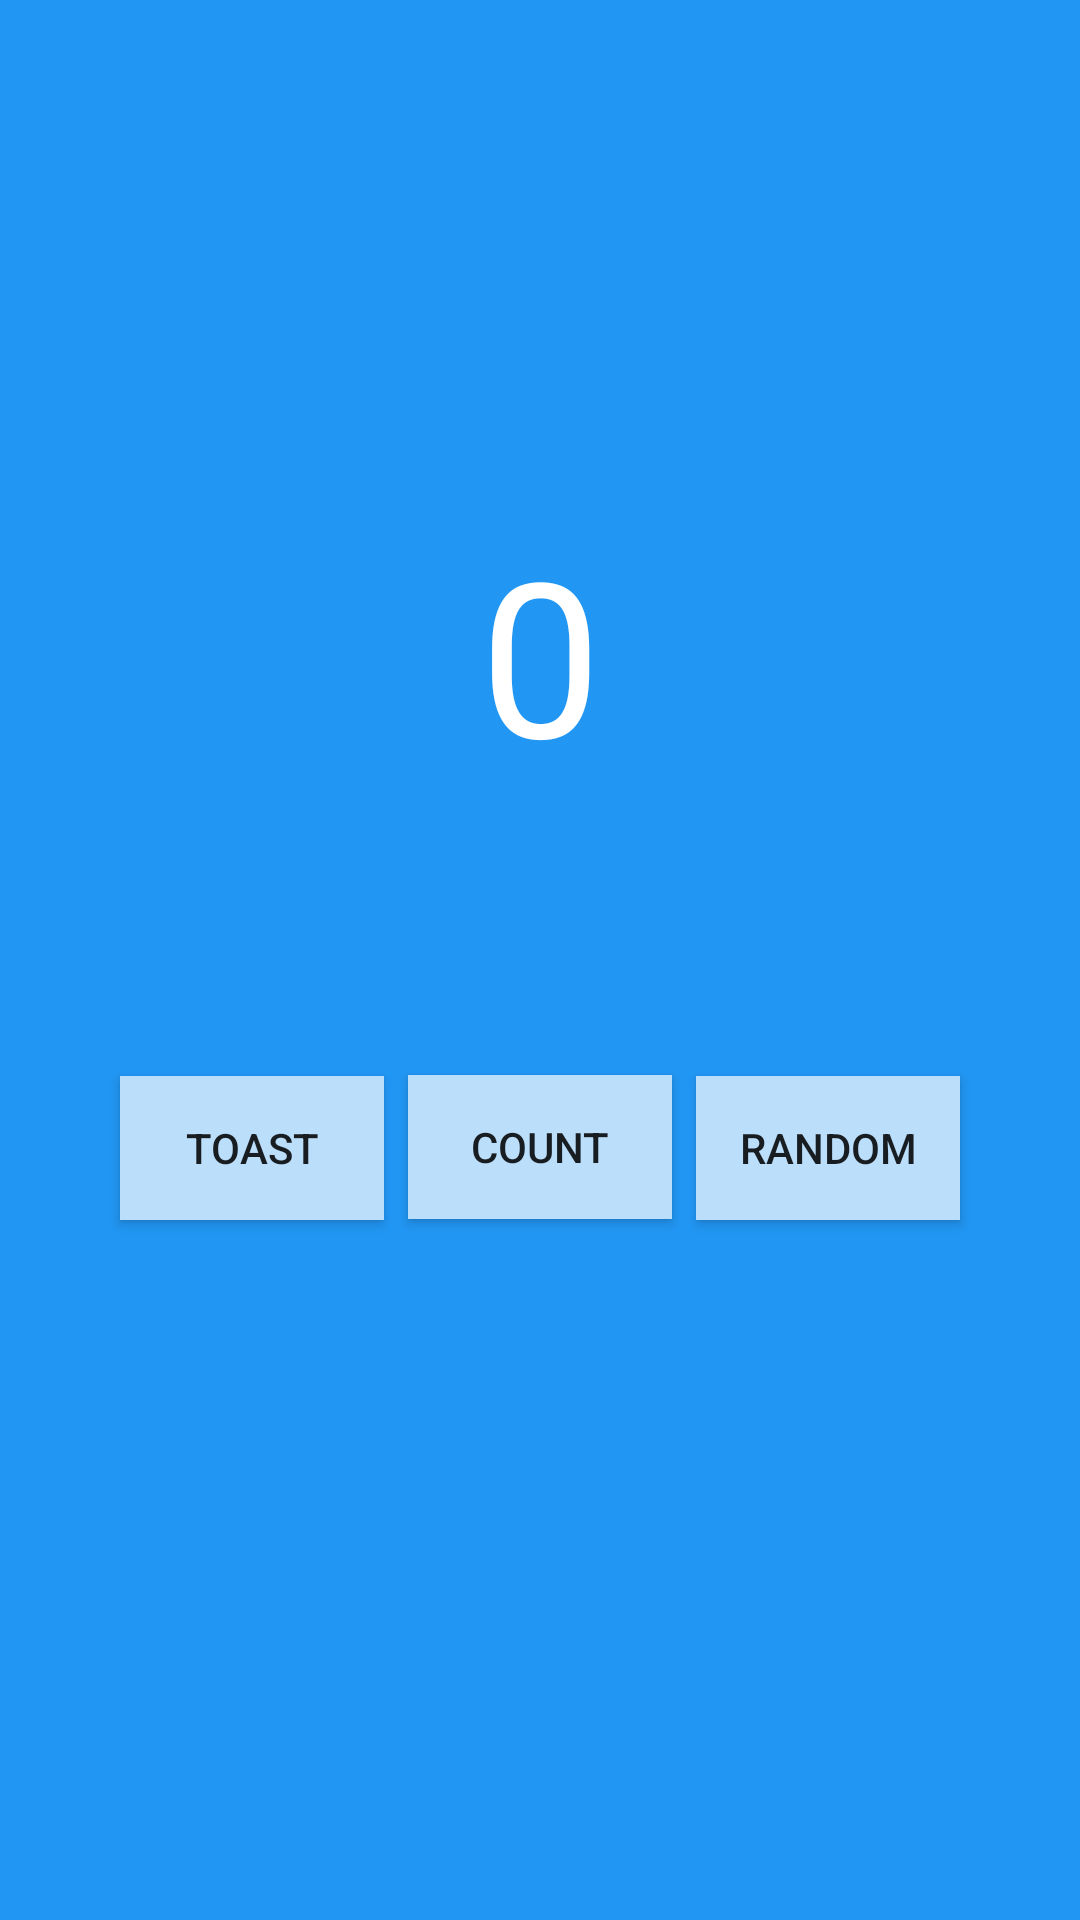

Write the Android layout XML for this screen, with the resource values it uses.
<!-- AndroidManifest.xml: application theme Theme.Prog1 -->
<!-- res/layout/fragment_first.xml -->
<?xml version="1.0" encoding="utf-8"?>
<androidx.core.widget.NestedScrollView xmlns:android="http://schemas.android.com/apk/res/android"
    xmlns:app="http://schemas.android.com/apk/res-auto"
    xmlns:tools="http://schemas.android.com/tools"
    android:layout_width="match_parent"
    android:layout_height="match_parent"
    android:fillViewport="true"
    tools:context=".FirstFragment">

    <androidx.constraintlayout.widget.ConstraintLayout
        android:layout_width="match_parent"
        android:layout_height="match_parent"
        android:background="@color/screenBackground"
        android:padding="16dp">

        <TextView
            android:id="@+id/textview_first"
            android:layout_width="wrap_content"
            android:layout_height="wrap_content"
            android:fontFamily="sans-serif"
            android:text="@string/lorem_ipsum"
            android:textAppearance="@style/TextAppearance.AppCompat.Display1"
            android:textColor="@color/white"
            android:textSize="72sp"
            app:layout_constraintBottom_toBottomOf="parent"
            app:layout_constraintEnd_toEndOf="parent"
            app:layout_constraintStart_toStartOf="parent"
            app:layout_constraintTop_toTopOf="parent"
            app:layout_constraintVertical_bias="0.3"
            tools:text="0" />


        <Button
            android:id="@+id/random_button"
            android:layout_width="wrap_content"
            android:layout_height="wrap_content"
            android:layout_marginEnd="24dp"
            android:background="@color/buttonBackground"
            android:text="@string/random_button_text"
            app:layout_constraintBottom_toBottomOf="parent"
            app:layout_constraintEnd_toEndOf="parent"
            app:layout_constraintTop_toBottomOf="@+id/textview_first"
            app:layout_constraintVertical_bias="0.3" />

        <Button
            android:id="@+id/toast_button"
            android:layout_width="wrap_content"
            android:layout_height="wrap_content"
            android:layout_marginStart="24dp"
            android:background="@color/buttonBackground"
            android:text="@string/toast_button_text"
            app:layout_constraintBottom_toBottomOf="parent"
            app:layout_constraintStart_toStartOf="parent"
            app:layout_constraintTop_toBottomOf="@+id/textview_first"
            app:layout_constraintVertical_bias="0.3" />

        <Button
            android:id="@+id/count_button"
            android:layout_width="wrap_content"
            android:layout_height="wrap_content"
            android:background="@color/buttonBackground"
            android:text="@string/count_button_text"
            app:layout_constraintBottom_toBottomOf="parent"
            app:layout_constraintEnd_toStartOf="@+id/random_button"
            app:layout_constraintStart_toEndOf="@+id/toast_button"
            app:layout_constraintTop_toBottomOf="@+id/textview_first"
            app:layout_constraintVertical_bias="0.299"
            tools:text="@string/count_button_text" />

    </androidx.constraintlayout.widget.ConstraintLayout>
</androidx.core.widget.NestedScrollView>
<!-- resources referenced by this layout -->
<resources>
  <color name="buttonBackground">#BBDEFB</color>
  <color name="screenBackground">#2196f3</color>
  <color name="white">#FFFFFFFF</color>
  <string name="count_button_text">Count</string>
  <string name="lorem_ipsum">0
      </string>
  <string name="random_button_text">Random</string>
  <string name="toast_button_text">Toast</string>
  <style name="Theme.Prog1" parent="Base.Theme.Prog1" />
  <style name="Base.Theme.Prog1" parent="Theme.AppCompat.Light.NoActionBar">
          
          
      </style>
</resources>
